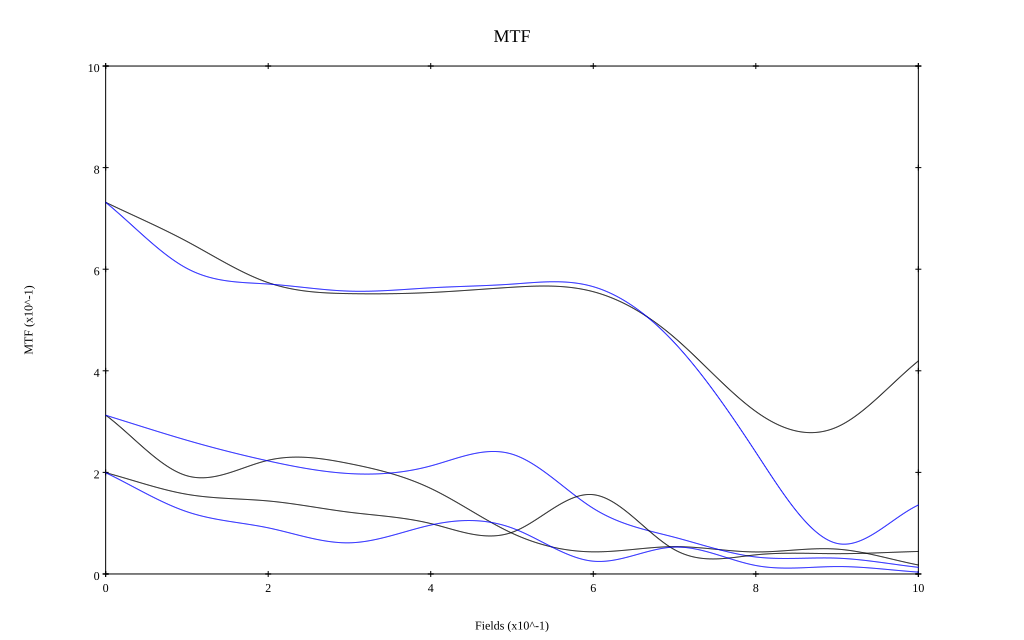

The file beside this chart, header and first rows:
, 0, 0.1, 0.2, 0.3, 0.4, 0.5, 0.6, 0.7, 0.8, 0.9, 1
10 sag, 0.732, 0.655, 0.574, 0.552, 0.554, 0.564, 0.556, 0.465, 0.32, 0.289, 0.419
10 tan, 0.732, 0.602, 0.571, 0.557, 0.563, 0.571, 0.566, 0.455, 0.24, 0.06, 0.136
30 sag, 0.313, 0.193, 0.224, 0.217, 0.168, 0.08, 0.044, 0.054, 0.043, 0.049, 0.018
30 tan, 0.312, 0.263, 0.223, 0.198, 0.213, 0.236, 0.129, 0.072, 0.033, 0.031, 0.013
50 sag, 0.199, 0.157, 0.144, 0.122, 0.099, 0.082, 0.156, 0.048, 0.038, 0.04, 0.044
50 tan, 0.199, 0.123, 0.091, 0.061, 0.096, 0.091, 0.025, 0.053, 0.017, 0.015, 0.004
